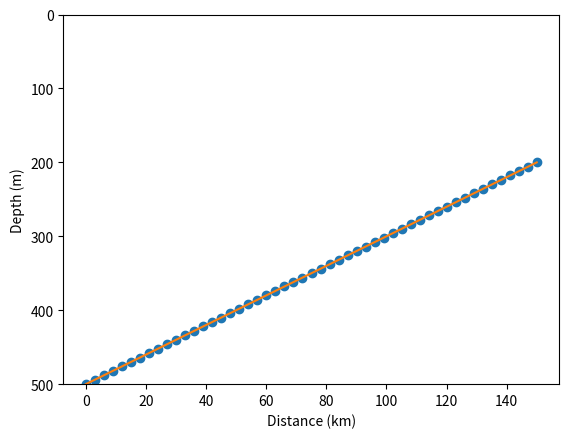

This chart was generated by the following Python code: (Note: this script raises an exception after producing the figure.)
import numpy as np
import matplotlib.pyplot as plt
import scipy.linalg as la
import scipy.interpolate as interp


RHO = 1000
GRAV = 9.81

# setup grids for X = [0, 150,000] km, Z = [0, 500] m
x_grid = np.linspace(0, 1.5e5, 1000)
z_grid = np.linspace(0, 500, 500)

# compute the density over the z values
density = (
    1027.31 - 3.3955 * np.exp((z_grid - 300) / 50)
)

# want to interpolate from 50 grid points on this domain
xi_subset = list(range(0, len(x_grid), 20)) + [len(x_grid) - 1]

# this is the approximate shelf floor
bathymetry = z_grid[-1] - x_grid * 2e-3
plt.plot(
    x_grid[xi_subset]/1000, bathymetry[xi_subset], "o",
    x_grid/1000, bathymetry, "-"
)
plt.ylim(500, 0)
plt.xlabel("Distance (km)")
plt.ylabel("Depth (m)")
plt.show()

# initialize things
phi0_grad = None
c = np.zeros(len(xi_subset))
r01 = np.zeros(len(xi_subset))
r10 = np.zeros(len(xi_subset))
q = np.zeros(len(xi_subset))

for i in range(len(xi_subset)):
    # select the z-grid of interest
    z_grid_temp = z_grid[z_grid <= bathymetry[xi_subset[i]]]
    dz = z_grid_temp[1] - z_grid_temp[0]
    n_z = len(z_grid_temp)
    print(n_z)

    # compute the density on the z-grid
    density_temp = (
        1027.31 - 3.3955 * np.exp((z_grid_temp - 300) / 50)
    )
    density_grad_temp = np.gradient(density_temp, dz)

    # finite diff matrix on the z-grid
    second_diff_temp = - 1 / (dz**2) * (
        np.diag(np.full(n_z - 1, 1), k=-1)
        + np.diag(np.full(n_z, -2), k=0)
        + np.diag(np.full(n_z - 1, 1), k=1)
    )
    scale = np.diag(np.full(n_z, (- GRAV / RHO) * density_grad_temp))

    # eigh faster than any sparse stuff
    eigenvalue, phi = la.eigh(second_diff_temp, b=scale, eigvals=(0, 0))
    phi = np.ndarray.flatten(phi)
    phi /= np.max(phi)
    phi_grad = np.gradient(phi, dz)

    # set the initial element (to be used in computing Q)
    if (i == 0):
        phi0_grad = phi_grad

    # compute c, r10, r01, Q
    c[i] = np.sqrt(1 / eigenvalue[0])
    r10[i] = (
        (3 * c[i] / 2) * (np.trapz(np.power(phi_grad, 3), dx=dz)
        / np.trapz(np.power(phi_grad, 2), dx=dz))
    )
    r01[i] = (
        (c[i] / 2) * (np.trapz(np.power(phi, 2), dx=dz)
        / np.trapz(np.power(phi_grad, 2), dx=dz))
    )
    q[i] = np.sqrt(
        c[0]**3 * np.trapz(np.power(phi0_grad, 2), dx=dz)
        / (c[i]**3 * np.trapz(np.power(phi_grad, 2), dx=dz))
    )

# interpolate out the other parameters, from the grid
f_c = interp.interp1d(x_grid[xi_subset], c)
f_r01 = interp.interp1d(x_grid[xi_subset], r01)
f_r10 = interp.interp1d(x_grid[xi_subset], r10)
f_q = interp.interp1d(x_grid[xi_subset], q)

plt.subplot(221)
plt.plot(x_grid[xi_subset]/1000, c, "o")
plt.plot(x_grid/1000, f_c(x_grid))
plt.title("$c$ parameter")

plt.subplot(222)
plt.plot(x_grid[xi_subset]/1000, q, "o")
plt.plot(x_grid/1000, f_q(x_grid))
plt.title("$q$ parameter")

plt.subplot(223)
plt.plot(x_grid[xi_subset]/1000, r01, "o")
plt.plot(x_grid/1000, f_r01(x_grid))
plt.title("$r_{01}$ parameter")

plt.subplot(224)
plt.plot(x_grid[xi_subset]/1000, r10, "o")
plt.plot(x_grid/1000, f_r10(x_grid))
plt.title("$r_{10}$ parameter")
plt.show()
